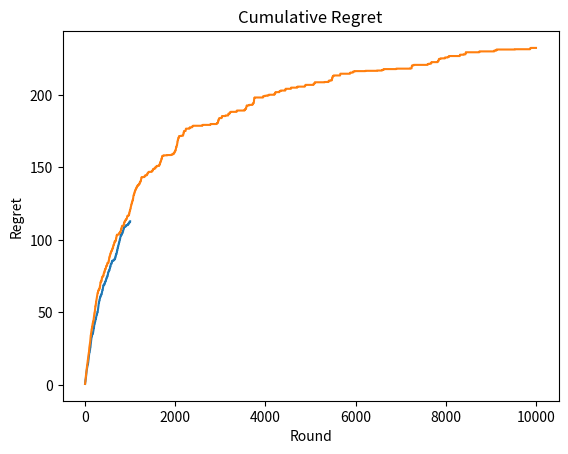

The matplotlib source for this figure:
# -*- coding: utf-8 -*-


#Import the necessary libraries
import numpy as np
import random
import matplotlib.pyplot as plt

"""
Environment class

1) K denotes the number of arms
2) U denotes the number of different user classes
3) T is the horizon variable (total rounds)
"""
class Environment:
    def __init__(self,K,U,T):
        self.K = K
        self.U = U
        self.T = T
        self.click_probabilities = [
            [0.8, 0.6, 0.5, 0.4, 0.2],
            [0.2, 0.4, 0.5, 0.6, 0.8],
            [0.2, 0.4, 0.8, 0.6, 0.5],
            [0.2, 0.4, 0.8, 0.6, 0.5]
        ]
    #Click event
    def get_reward(self, article, user_class):
        return random.random() < self.click_probabilities[user_class][article]

"""
UCB Agent class
"""
class UCB:
    def __init__(self, env):
        self.env = env
        self.Q_t = np.zeros((self.env.K, self.env.U))  # Number of times an article is chosen
        self.mu = np.zeros((self.env.K, self.env.U))  # Estimated value of each article
        self.regret = 0
        self.current_round = 0

    def select_article(self, user_class):
        if self.current_round < self.env.K:
            return self.current_round  # Choose each arm once for the first K steps
        else:
            index_values = self.mu[:, user_class] + np.sqrt(np.log(self.env.T) / (self.Q_t[:, user_class]))
            return np.argmax(index_values)

    def update(self, article, reward, user_class):
        self.current_round += 1
        self.Q_t[article, user_class] += 1
        self.mu[article, user_class] += (reward - self.mu[article, user_class]) / self.Q_t[article, user_class]
        optimal_reward = max(self.env.click_probabilities[user_class])
        self.regret += optimal_reward - self.env.click_probabilities[user_class][article]

K = 5
U = 4
T = 1000

env = Environment(K, U, T)
ucb_agent = UCB(env)

# Main loop
cumulative_regret = np.zeros(T)
for t in range(T):
    user_class = int(random.uniform(0, U - 1))
    article = ucb_agent.select_article(user_class)
    reward = env.get_reward(article, user_class)
    ucb_agent.update(article, reward, user_class)
    cumulative_regret[t] = ucb_agent.regret

# Plot cumulative regret
plt.plot(cumulative_regret)
plt.title('Cumulative Regret')
plt.xlabel('Round')
plt.ylabel('Regret')
plt.show()

K = 5
U = 4
T = 10000

env = Environment(K, U, T)
ucb_agent = UCB(env)

# Main loop
cumulative_regret = np.zeros(T)
for t in range(T):
    user_class = int(random.uniform(0, U - 1))
    article = ucb_agent.select_article(user_class)
    reward = env.get_reward(article, user_class)
    ucb_agent.update(article, reward, user_class)
    cumulative_regret[t] = ucb_agent.regret

# Plot cumulative regret
plt.plot(cumulative_regret)
plt.title('Cumulative Regret')
plt.xlabel('Round')
plt.ylabel('Regret')
plt.show()

